Run: headless pygame with SDL's dummy video driver; simulated clock (each Clock.tick advances the game by its frame time, no real sleeping); random seed 0; keys injected as events and as key.get_pressed() state; mouse plan: one left click at the window centre at the start of phase 2, then a move to the lower-right quarter at the start of phase 3.
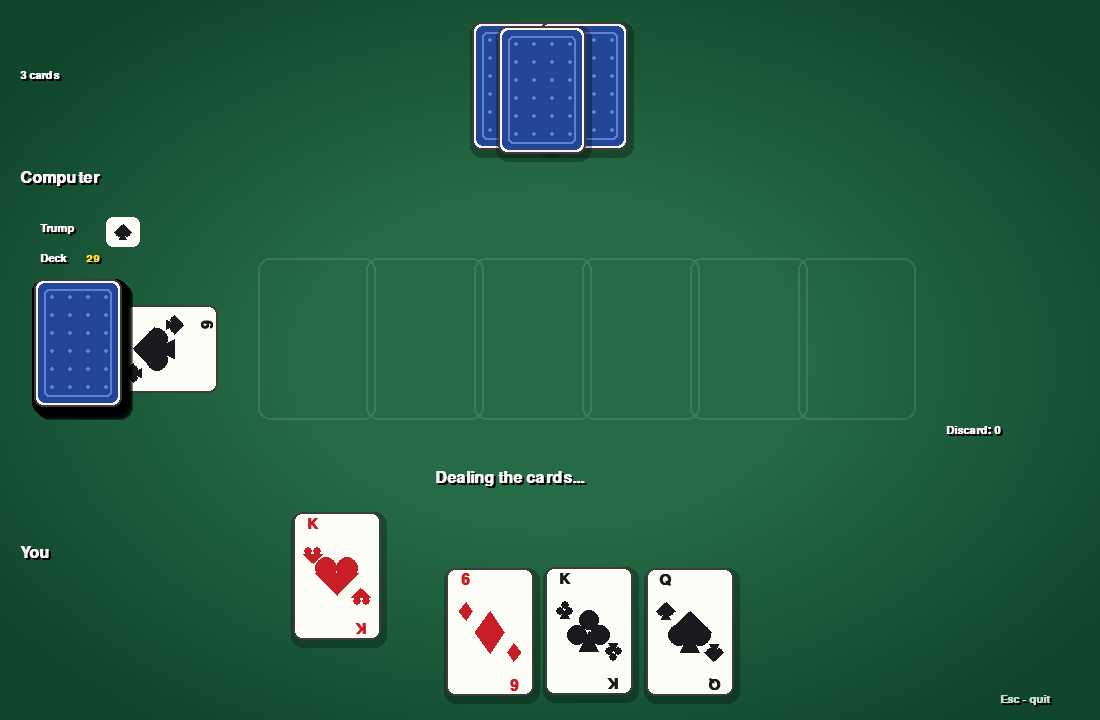
Frame 1 of 4 · flips 1–60 · no input
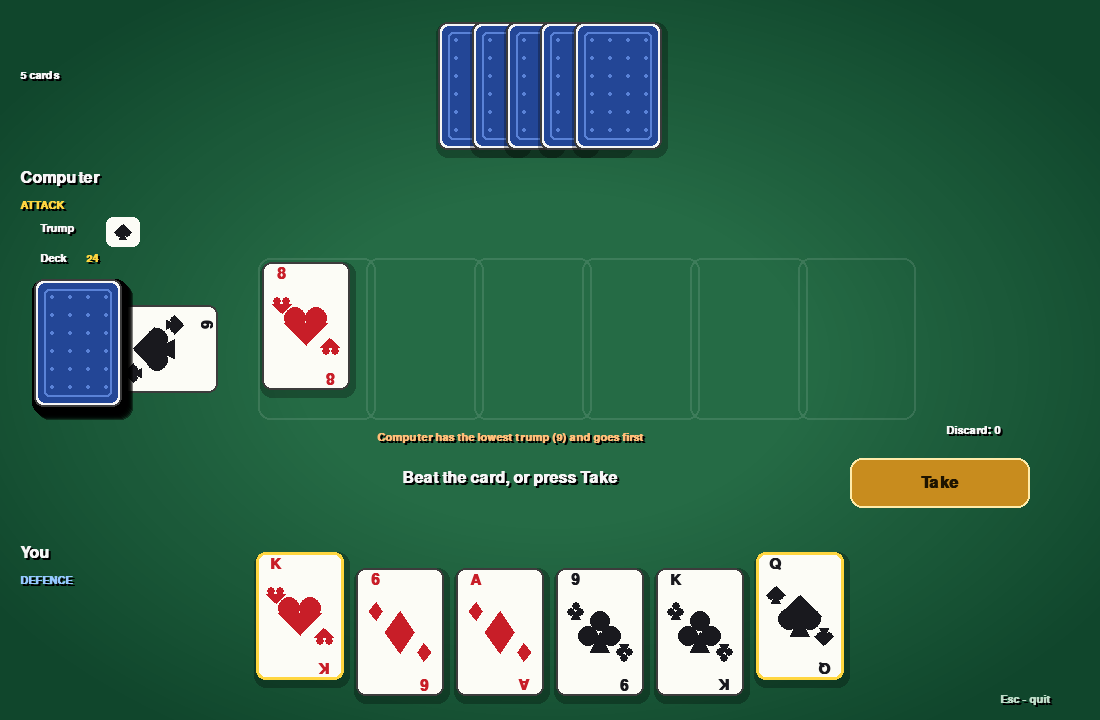
Frame 2 of 4 · flips 61–180 · clicked the window centre · tapped SPACE, RETURN · held RIGHT (→), D
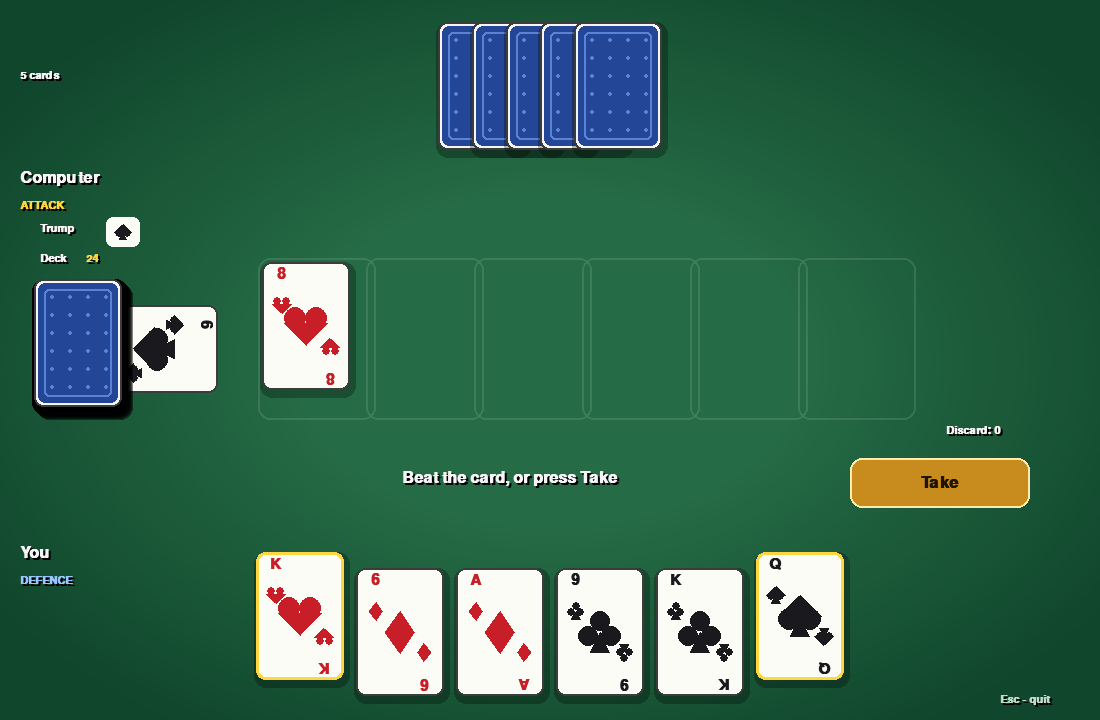
Frame 3 of 4 · flips 181–300 · moved the mouse to the lower-right quarter · held DOWN (↓), S
Frame 4 of 4 · flips 301–420 · held LEFT (←), A, UP (↑), W · screen unchanged from frame 3, image omitted

The pygame program that drew these frames:

#!/usr/bin/env python3
"""Дурак (Durak) - pygame version. You vs. the computer.

Install:  pip install pygame
Run:      python durak_pygame.py

Rules (classic "podkidnoy" Durak, 36 cards):
  * 6 cards each; the bottom card of the deck shows the trump suit.
  * The attacker plays a card, the defender beats it with a higher card of the
    same suit or with any trump (a trump only loses to a higher trump).
  * The attacker may add cards whose rank is already on the table
    (max 6 attacks, never more than the defender's hand size).
  * The defender can TAKE the cards instead; the attacker may throw in more first.
  * If everything is beaten and nothing more is added -> "Бито" (discard), roles swap.
  * After each round both draw up to 6 (attacker first).
  * When the deck is empty, whoever still holds cards at the end is the Дурак.

Controls: click a highlighted card to play it, use the button for Take / Done.
          Esc = quit, Enter/Space = play again (after the game ends).
"""

import random
import sys
from dataclasses import dataclass

import pygame

W, H = 1100, 720
CW, CH = 88, 128  # card size
FPS = 60
HAND_SIZE = 6
RANKS = ["6", "7", "8", "9", "10", "J", "Q", "K", "A"]
RED = (200, 30, 40)
BLACK = (25, 25, 30)
GOLD = (255, 214, 64)

DECK_X, DECK_Y = 40, 285
DISC_X, DISC_Y = W - 150, 285
TABLE_X, TABLE_Y = 262, 262
SLOT_DX = 108
AI_DELAY = 700  # ms the computer "thinks"


# ------------------------------------------------------------------ cards ---


@dataclass(frozen=True)
class Card:
    rank: int  # index into RANKS
    suit: int  # 0 spades, 1 hearts, 2 diamonds, 3 clubs

    def __str__(self):
        return RANKS[self.rank] + "SHDC"[self.suit]


def beats(attack: Card, defence: Card, trump: int) -> bool:
    if attack.suit == defence.suit:
        return defence.rank > attack.rank
    return defence.suit == trump and attack.suit != trump


def ai_sort_key(trump):
    return lambda c: (c.suit == trump, c.rank, c.suit)


# --------------------------------------------------------------------- AI ---


def ai_attack(game, options, table, taking):
    """Pick a card to attack/throw in, or None to stop."""
    trump = game.trump
    options = sorted(options, key=ai_sort_key(trump))
    if not table:
        return options[0]
    cheap = [c for c in options if c.suit != trump]
    if taking:  # defender takes anyway: dump non-trumps
        return cheap[0] if cheap else None
    cheap = [c for c in cheap if c.rank <= RANKS.index("10")]
    if not game.deck:  # endgame: get rid of cards
        cheap = [c for c in options if c.suit != trump] or options
    return cheap[0] if cheap else None


def ai_defend(game, card, options):
    """Pick a beating card or None to take."""
    if not options:
        return None
    options = sorted(options, key=ai_sort_key(game.trump))
    best = options[0]
    if best.suit == game.trump and card.suit != game.trump and len(game.deck) > 4:
        if card.rank < RANKS.index("J") and best.rank > RANKS.index("8"):
            return None  # not worth a good trump
    return best


# ------------------------------------------------------------- game logic ---


class Player:
    def __init__(self, name, human):
        self.name = name
        self.human = human
        self.hand = []


class Game:
    """Pure game state machine (no drawing). `now` is set by the main loop."""

    def __init__(self):
        self.deck = [Card(r, s) for r in range(len(RANKS)) for s in range(4)]
        random.shuffle(self.deck)
        self.trump_card = self.deck[0]  # bottom of the deck, drawn last
        self.trump = self.trump_card.suit
        self.discard = []
        self.table = []  # [[attack, defence_or_None], ...]
        self.human = Player("You", True)
        self.ai = Player("Computer", False)
        self.players = [self.human, self.ai]
        self.att = self.dfn = None
        self.draw_queue = [self.human, self.ai] * HAND_SIZE
        self.phase = "DEAL"  # DEAL ATTACK DEFEND END DRAW OVER
        self.now = 0
        self.wait_until = 0
        self.taking = False
        self.defended = True
        self.attacks = 0
        self.limit = 0
        self.end_msg = ""
        self.over_msg = ""
        self.flash_text = ""
        self.flash_until = 0

    # ---- helpers
    def other(self, p):
        return self.ai if p is self.human else self.human

    def sort_hand(self, p):
        t = self.trump
        p.hand.sort(key=lambda c: (c.suit == t, c.suit, c.rank))

    def flash(self, text, ms=1800):
        self.flash_text = text
        self.flash_until = self.now + ms

    def table_ranks(self):
        return {c.rank for pair in self.table for c in pair if c}

    def attack_options(self):
        if not self.table:
            return list(self.att.hand)
        ranks = self.table_ranks()
        return [c for c in self.att.hand if c.rank in ranks]

    def can_continue(self):
        return (
            self.attacks < self.limit
            and bool(self.att.hand)
            and (bool(self.dfn.hand) or self.taking)
        )

    def legal_cards(self):
        """Cards the human may click right now."""
        if self.phase == "ATTACK" and self.att.human:
            return set(self.attack_options())
        if self.phase == "DEFEND" and self.dfn.human:
            a = self.table[-1][0]
            return {c for c in self.dfn.hand if beats(a, c, self.trump)}
        return set()

    def status(self):
        ph = self.phase
        if ph == "DEAL":
            return "Dealing the cards..."
        if ph == "DRAW":
            return "Drawing cards..."
        if ph == "ATTACK":
            if self.att.human:
                if not self.table:
                    return "Your attack - pick a card"
                if self.taking:
                    return "Computer takes - throw in more or press Done"
                return "Add a card of the same rank, or press Done"
            return (
                "Computer is throwing in more..."
                if self.taking
                else "Computer is attacking..."
            )
        if ph == "DEFEND":
            if self.dfn.human:
                if not self.legal_cards():
                    return "You can't beat it - press Take"
                return "Beat the card, or press Take"
            return "Computer is thinking..."
        if ph == "END":
            return self.end_msg
        return self.over_msg

    def button(self):
        """(label, callback) for the action button, or None."""
        if self.phase == "ATTACK" and self.att.human and self.table:
            return ("Done", self.end_round)
        if self.phase == "DEFEND" and self.dfn.human:
            return ("Take", lambda: self.do_defend(None))
        if self.phase == "OVER":
            return ("Play again", None)  # handled by the main loop
        return None

    # ---- state transitions
    def begin_round(self):
        self.table = []
        self.taking = False
        self.attacks = 0
        self.limit = min(HAND_SIZE, len(self.dfn.hand))
        self.begin_attack()

    def begin_attack(self):
        if self.table and (not self.can_continue() or not self.attack_options()):
            self.end_round()
            return
        self.phase = "ATTACK"
        self.wait_until = self.now + (0 if self.att.human else AI_DELAY)

    def do_attack(self, card):
        self.att.hand.remove(card)
        self.table.append([card, None])
        self.attacks += 1
        if self.taking:
            self.begin_attack()
        else:
            self.phase = "DEFEND"
            self.wait_until = self.now + (0 if self.dfn.human else AI_DELAY)

    def do_defend(self, card):
        if card is None:
            self.taking = True
            self.flash(
                f"{self.dfn.name} {'take' if self.dfn.human else 'takes'} the cards"
            )
        else:
            self.dfn.hand.remove(card)
            self.table[-1][1] = card
        self.begin_attack()

    def end_round(self):
        self.phase = "END"
        self.defended = not self.taking
        if self.defended:
            self.end_msg = "Бито! The cards go to the discard pile"
        else:
            self.end_msg = (
                f"{self.dfn.name} {'take' if self.dfn.human else 'takes'} the cards"
            )
        self.wait_until = self.now + 1100

    def finish_round(self):
        pile = [c for pair in self.table for c in pair if c]
        if self.taking:
            self.dfn.hand.extend(pile)
        else:
            self.discard.extend(pile)
        self.table = []
        self.sort_hand(self.dfn)
        self.draw_queue = [self.att] * max(0, HAND_SIZE - len(self.att.hand)) + [
            self.dfn
        ] * max(0, HAND_SIZE - len(self.dfn.hand))
        self.phase = "DRAW"

    def after_draw(self):
        if not self.deck:
            empty = [p for p in self.players if not p.hand]
            if len(empty) == 2:
                self.finish_game(None)
                return
            if len(empty) == 1:
                self.finish_game(self.other(empty[0]))
                return
        if self.defended:
            self.att, self.dfn = self.dfn, self.att
        self.begin_round()

    def finish_game(self, fool):
        self.phase = "OVER"
        if fool is None:
            self.over_msg = "Draw - nobody is the Дурак!"
        elif fool.human:
            self.over_msg = "You are the Дурак!  Better luck next time"
        else:
            self.over_msg = "Computer is the Дурак - you win!"

    def start_play(self):
        lowest = None
        for p in self.players:
            for c in p.hand:
                if c.suit == self.trump and (lowest is None or c.rank < lowest[1].rank):
                    lowest = (p, c)
        if lowest:
            self.att = lowest[0]
            self.flash(
                f"{self.att.name} {'have' if self.att.human else 'has'} the lowest trump "
                f"({RANKS[lowest[1].rank]}) and {'go' if self.att.human else 'goes'} first",
                2600,
            )
        else:
            self.att = random.choice(self.players)
            self.flash(
                f"No trumps in hands - {self.att.name} {'go' if self.att.human else 'goes'} first",
                2600,
            )
        self.dfn = self.other(self.att)
        self.begin_round()

    # ---- human input
    def human_play(self, card):
        if self.phase == "ATTACK" and self.att.human:
            if card in self.attack_options():
                self.do_attack(card)
            else:
                self.flash("Only a rank that is already on the table")
        elif self.phase == "DEFEND" and self.dfn.human:
            if beats(self.table[-1][0], card, self.trump):
                self.do_defend(card)
            else:
                self.flash("That card doesn't beat it")

    # ---- per-frame update
    def update(self, now):
        self.now = now
        if now < self.wait_until:
            return
        ph = self.phase
        if ph in ("DEAL", "DRAW"):
            while self.draw_queue:
                p = self.draw_queue.pop(0)
                if self.deck and len(p.hand) < HAND_SIZE:
                    p.hand.append(self.deck.pop())
                    self.sort_hand(p)
                    self.wait_until = now + 130
                    return
            if ph == "DEAL":
                self.start_play()
            else:
                self.after_draw()
        elif ph == "ATTACK" and not self.att.human:
            card = ai_attack(self, self.attack_options(), self.table, self.taking)
            if card is None:
                self.end_round()
            else:
                self.do_attack(card)
        elif ph == "DEFEND" and not self.dfn.human:
            a = self.table[-1][0]
            opts = [c for c in self.dfn.hand if beats(a, c, self.trump)]
            self.do_defend(ai_defend(self, a, opts))
        elif ph == "END":
            self.finish_round()


# ---------------------------------------------------------------- drawing ---


def load_font(size, bold=True):
    return pygame.font.SysFont(
        "dejavusans,arial,liberationsans,freesans,verdana", size, bold=bold
    )


def draw_suit(surf, suit, cx, cy, s, col):
    """Draw a suit symbol with primitives (no font glyphs needed)."""

    def circ(x, y, r):
        pygame.draw.circle(surf, col, (int(x), int(y)), max(1, int(r)))

    def poly(pts):
        pygame.draw.polygon(surf, col, [(int(x), int(y)) for x, y in pts])

    if suit == 2:  # diamonds
        poly([(cx, cy - s), (cx + 0.7 * s, cy), (cx, cy + s), (cx - 0.7 * s, cy)])
    elif suit == 1:  # hearts
        circ(cx - 0.5 * s, cy - 0.35 * s, 0.55 * s)
        circ(cx + 0.5 * s, cy - 0.35 * s, 0.55 * s)
        poly(
            [
                (cx - 1.02 * s, cy - 0.1 * s),
                (cx + 1.02 * s, cy - 0.1 * s),
                (cx, cy + 0.95 * s),
            ]
        )
    elif suit == 0:  # spades
        circ(cx - 0.5 * s, cy + 0.15 * s, 0.55 * s)
        circ(cx + 0.5 * s, cy + 0.15 * s, 0.55 * s)
        poly(
            [
                (cx, cy - 0.98 * s),
                (cx - 1.02 * s, cy + 0.0 * s),
                (cx + 1.02 * s, cy + 0.0 * s),
            ]
        )
        poly(
            [
                (cx, cy + 0.1 * s),
                (cx - 0.45 * s, cy + 0.98 * s),
                (cx + 0.45 * s, cy + 0.98 * s),
            ]
        )
    else:  # clubs
        circ(cx, cy - 0.5 * s, 0.5 * s)
        circ(cx - 0.55 * s, cy + 0.2 * s, 0.5 * s)
        circ(cx + 0.55 * s, cy + 0.2 * s, 0.5 * s)
        poly([(cx, cy), (cx - 0.45 * s, cy + 0.98 * s), (cx + 0.45 * s, cy + 0.98 * s)])


def suit_color(suit):
    return RED if suit in (1, 2) else BLACK


class View:
    def __init__(self, game):
        self.f_rank = load_font(22)
        self.f_text = load_font(24)
        self.f_small = load_font(17)
        self.f_big = load_font(34)
        self.faces = {}
        self.back = self.make_back()
        self.shadow = pygame.Surface((CW + 8, CH + 8), pygame.SRCALPHA)
        pygame.draw.rect(
            self.shadow, (0, 0, 0, 70), self.shadow.get_rect(), border_radius=12
        )
        self.bg = self.make_bg()
        self.slots = self.make_slots()
        self.reset(game)

    def reset(self, game):
        self.game = game
        self.pos = {}
        for c, t in self.targets().items():
            self.pos[c] = [float(t[0]), float(t[1])]

    # ---- surfaces
    def make_back(self):
        s = pygame.Surface((CW, CH), pygame.SRCALPHA)
        pygame.draw.rect(s, (245, 245, 245), (0, 0, CW, CH), border_radius=9)
        pygame.draw.rect(s, (35, 70, 150), (4, 4, CW - 8, CH - 8), border_radius=7)
        pygame.draw.rect(
            s, (90, 130, 215), (10, 10, CW - 20, CH - 20), 2, border_radius=5
        )
        for y in range(18, CH - 14, 18):
            for x in range(18, CW - 14, 18):
                pygame.draw.circle(s, (90, 130, 215), (x, y), 2)
        pygame.draw.rect(s, (60, 60, 60), (0, 0, CW, CH), 2, border_radius=9)
        return s

    def face(self, card):
        s = self.faces.get(card)
        if s:
            return s
        s = pygame.Surface((CW, CH), pygame.SRCALPHA)
        pygame.draw.rect(s, (252, 252, 246), (0, 0, CW, CH), border_radius=9)
        pygame.draw.rect(s, (60, 60, 60), (0, 0, CW, CH), 2, border_radius=9)
        col = suit_color(card.suit)
        corner = pygame.Surface((34, 56), pygame.SRCALPHA)
        r = self.f_rank.render(RANKS[card.rank], True, col)
        corner.blit(r, ((34 - r.get_width()) // 2, 2))
        draw_suit(corner, card.suit, 17, 40, 9, col)
        s.blit(corner, (3, 3))
        s.blit(pygame.transform.rotate(corner, 180), (CW - 37, CH - 59))
        draw_suit(s, card.suit, CW // 2, CH // 2, 21, col)
        self.faces[card] = s
        return s

    def make_bg(self):
        bg = pygame.Surface((W, H))
        bg.fill((16, 70, 44))
        steps = 40
        for i in range(steps):
            k = i / steps
            col = (int(16 + 22 * k), int(70 + 38 * k), int(44 + 26 * k))
            rect = pygame.Rect(
                0, 0, int(W * (1.25 - 0.8 * k)), int(H * (1.25 - 0.8 * k))
            )
            rect.center = (W // 2, H // 2)
            pygame.draw.ellipse(bg, col, rect)
        return bg

    def make_slots(self):
        s = pygame.Surface((W, H), pygame.SRCALPHA)
        for i in range(6):
            r = pygame.Rect(TABLE_X + i * SLOT_DX - 4, TABLE_Y - 4, CW + 30, CH + 34)
            pygame.draw.rect(s, (255, 255, 255, 28), r, 2, border_radius=12)
        return s

    # ---- layout
    def hand_xs(self, n, area_w, max_gap):
        if n <= 0:
            return []
        if n == 1:
            gap = 0
        else:
            gap = min(max_gap, (area_w - CW) / (n - 1))
        total = CW + gap * (n - 1)
        x0 = (W - total) / 2
        return [x0 + i * gap for i in range(n)]

    def targets(self, hovered=None, legal=()):
        """card -> (x, y, face_up, z, rotated)"""
        g = self.game
        out = {}
        for i, c in enumerate(g.deck):
            if i == 0:
                out[c] = (DECK_X + 50, DECK_Y + (CH - CW) // 2, True, 0.0, True)
            else:
                k = min(i, 12) * 0.5
                out[c] = (DECK_X - k, DECK_Y - k, False, 0.001 * i, False)
        for i, c in enumerate(g.discard):
            jx = (i * 7) % 9 - 4
            jy = (i * 5) % 7 - 3
            out[c] = (DISC_X + jx, DISC_Y + jy, False, 1 + 0.001 * i, False)
        for i, (a, d) in enumerate(g.table):
            x = TABLE_X + i * SLOT_DX
            out[a] = (x, TABLE_Y, True, 2 + 0.1 * i, False)
            if d:
                out[d] = (x + 22, TABLE_Y + 26, True, 2.05 + 0.1 * i, False)
        n = len(g.ai.hand)
        for i, (c, x) in enumerate(zip(g.ai.hand, self.hand_xs(n, 560, 34))):
            out[c] = (x, 22, False, 3 + 0.001 * i, False)
        hy = H - CH - 24
        for i, (c, x) in enumerate(
            zip(g.human.hand, self.hand_xs(len(g.human.hand), W - 300, CW + 12))
        ):
            y = hy
            if c in legal:
                y -= 16
                if c == hovered:
                    y -= 10
            out[c] = (x, y, True, 4 + 0.001 * i, False)
        return out

    def hovered_card(self, mouse):
        """Topmost legal human card under the mouse."""
        g = self.game
        legal = g.legal_cards()
        if not legal:
            return None
        hy = H - CH - 24
        xs = self.hand_xs(len(g.human.hand), W - 300, CW + 12)
        for c, x in reversed(list(zip(g.human.hand, xs))):
            top = hy - 16 if c in legal else hy
            if pygame.Rect(int(x), int(top), CW, CH + 16).collidepoint(mouse):
                return c if c in legal else None
        return None

    # ---- main drawing
    def text(self, screen, font, msg, pos, color=(245, 245, 245), center=False):
        shadow = font.render(msg, True, (0, 0, 0))
        img = font.render(msg, True, color)
        r = img.get_rect()
        if center:
            r.center = pos
        else:
            r.topleft = pos
        screen.blit(shadow, (r.x + 2, r.y + 2))
        screen.blit(img, r)
        return r

    def button_rect(self):
        return pygame.Rect(W - 250, 458, 180, 50)

    def draw(self, screen, mouse):
        g = self.game
        legal = g.legal_cards()
        hov = self.hovered_card(mouse)
        tg = self.targets(hov, legal)

        # move cards towards their targets
        moving = set()
        for c, t in tg.items():
            p = self.pos.setdefault(c, [float(t[0]), float(t[1])])
            dx, dy = t[0] - p[0], t[1] - p[1]
            if abs(dx) < 0.6 and abs(dy) < 0.6:
                p[0], p[1] = float(t[0]), float(t[1])
            else:
                p[0] += dx * 0.24
                p[1] += dy * 0.24
                if abs(dx) > 4 or abs(dy) > 4:
                    moving.add(c)

        screen.blit(self.bg, (0, 0))
        screen.blit(self.slots, (0, 0))

        # labels / HUD
        self.text(screen, self.f_small, "Deck", (DECK_X, DECK_Y - 32))
        self.text(
            screen, self.f_small, str(len(g.deck)), (DECK_X + 46, DECK_Y - 32), GOLD
        )
        self.text(screen, self.f_small, "Trump", (DECK_X, DECK_Y - 62))
        box = pygame.Rect(DECK_X + 66, DECK_Y - 68, 34, 30)
        pygame.draw.rect(screen, (252, 252, 246), box, border_radius=7)
        draw_suit(screen, g.trump, box.centerx, box.centery, 8, suit_color(g.trump))
        self.text(
            screen,
            self.f_small,
            f"Discard: {len(g.discard)}",
            (DISC_X - 4, DISC_Y + CH + 12),
        )

        in_round = g.phase in ("ATTACK", "DEFEND", "END") and g.att is not None
        for p, pos in ((g.ai, (20, 170)), (g.human, (20, H - 175))):
            self.text(screen, self.f_text, p.name, pos)
            if in_round:
                role = "ATTACK" if p is g.att else "DEFENCE"
                self.text(
                    screen,
                    self.f_small,
                    role,
                    (pos[0], pos[1] + 30),
                    GOLD if p is g.att else (150, 200, 255),
                )
        self.text(screen, self.f_small, f"{len(g.ai.hand)} cards", (20, 70))

        # cards
        items = []
        for c, t in tg.items():
            z = t[3] + (10 if c in moving else 0)
            items.append((z, c, t))
        items.sort(key=lambda it: it[0])
        for z, c, t in items:
            px, py = self.pos[c]
            if t[2]:
                img = self.face(c)
            else:
                img = self.back
            if t[4]:
                img = pygame.transform.rotate(img, 90)
            else:
                screen.blit(self.shadow, (px - 2, py))
            screen.blit(img, (px, py))
            if c in legal:
                pygame.draw.rect(screen, GOLD, (px, py, CW, CH), 3, border_radius=9)

        # status line + button
        if g.flash_text and g.now < g.flash_until:
            self.text(
                screen,
                self.f_small,
                g.flash_text,
                (W // 2 - 40, 438),
                (255, 190, 120),
                center=True,
            )
        self.text(screen, self.f_text, g.status(), (W // 2 - 40, 478), center=True)

        btn = g.button()
        if btn:
            r = self.button_rect()
            hot = r.collidepoint(mouse)
            pygame.draw.rect(
                screen, (230, 170, 40) if hot else (200, 140, 30), r, border_radius=12
            )
            pygame.draw.rect(screen, (255, 235, 170), r, 2, border_radius=12)
            img = self.f_text.render(btn[0], True, (30, 20, 0))
            screen.blit(img, img.get_rect(center=r.center))

        self.text(
            screen, self.f_small, "Esc - quit", (W - 100, H - 26), (190, 220, 200)
        )


# ------------------------------------------------------------------- main ---


def main():
    pygame.init()
    pygame.display.set_caption("Дурак")
    screen = pygame.display.set_mode((W, H))
    clock = pygame.time.Clock()
    game = Game()
    view = View(game)

    def new_game():
        nonlocal game
        game = Game()
        view.reset(game)

    running = True
    while running:
        now = pygame.time.get_ticks()
        mouse = pygame.mouse.get_pos()
        for ev in pygame.event.get():
            if ev.type == pygame.QUIT:
                running = False
            elif ev.type == pygame.KEYDOWN:
                if ev.key == pygame.K_ESCAPE:
                    running = False
                elif (
                    ev.key in (pygame.K_RETURN, pygame.K_SPACE) and game.phase == "OVER"
                ):
                    new_game()
            elif ev.type == pygame.MOUSEBUTTONDOWN and ev.button == 1:
                btn = game.button()
                if btn and view.button_rect().collidepoint(ev.pos):
                    if game.phase == "OVER":
                        new_game()
                    else:
                        btn[1]()
                else:
                    c = view.hovered_card(ev.pos)
                    if c is not None:
                        game.human_play(c)
                    elif game.phase in ("ATTACK", "DEFEND") and game.human.hand:
                        pass
        game.update(now)
        view.draw(screen, mouse)
        pygame.display.flip()
        clock.tick(FPS)
    pygame.quit()
    sys.exit()


if __name__ == "__main__":
    main()
